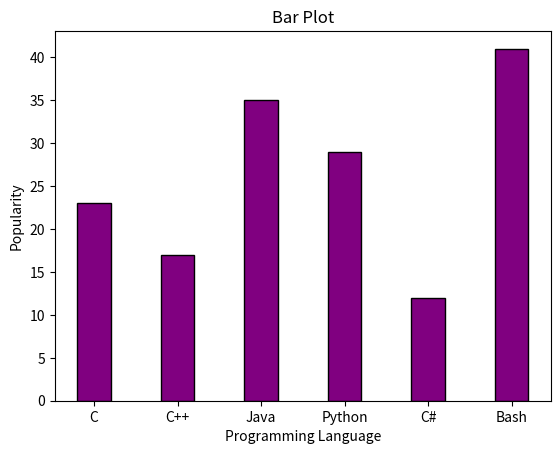

Generate this figure with matplotlib:
import numpy as np
import matplotlib.pyplot as plt

x = ["C", "C++", "Java", "Python", "C#", "Bash"]
y = [23, 17, 35, 29, 12, 41]

plt.bar(x, y, color='purple', width=0.4, edgecolor='black')

plt.title('Bar Plot')
plt.xlabel('Programming Language')
plt.ylabel('Popularity')

plt.show()
